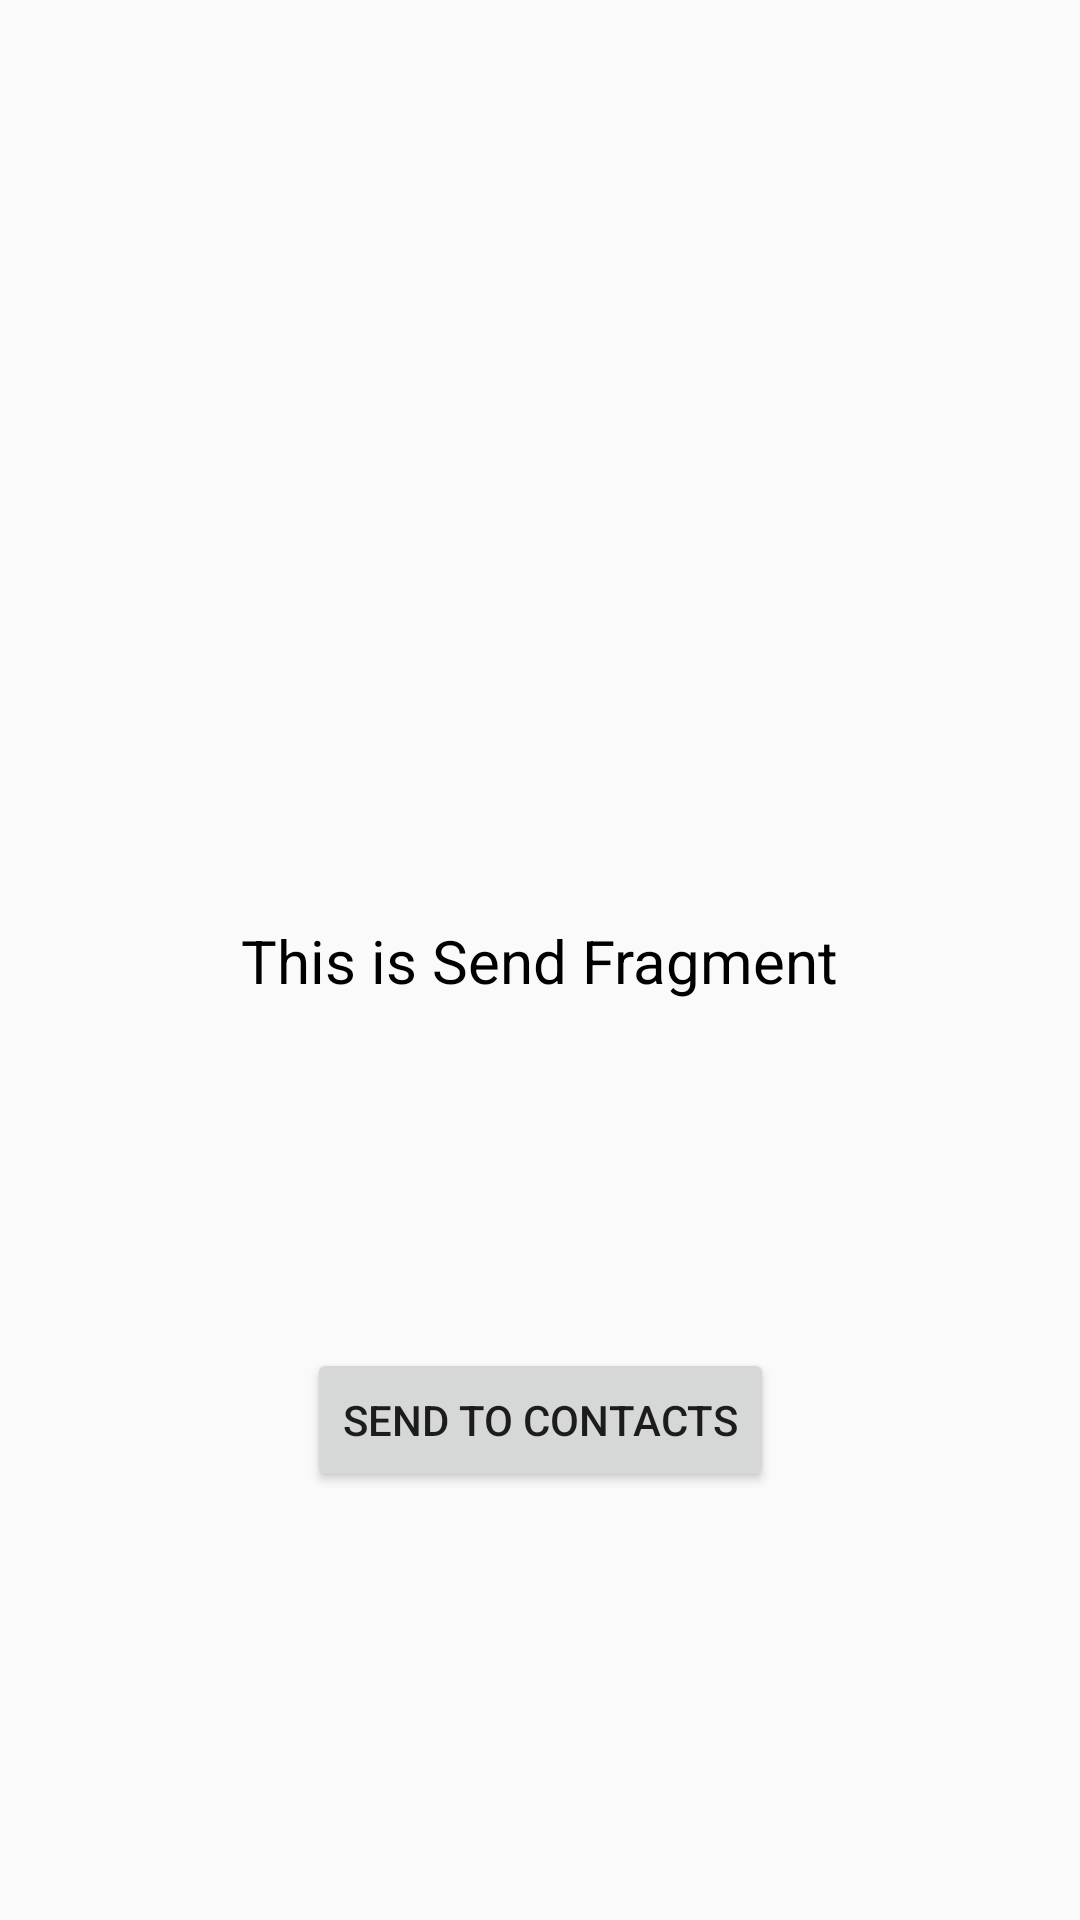

Layout XML and referenced resources for this Android screen:
<!-- AndroidManifest.xml: application theme AppTheme -->
<!-- res/layout/fragment_send.xml -->
<?xml version="1.0" encoding="utf-8"?>
<androidx.constraintlayout.widget.ConstraintLayout xmlns:android="http://schemas.android.com/apk/res/android"
    xmlns:app="http://schemas.android.com/apk/res-auto"
    xmlns:tools="http://schemas.android.com/tools"
    android:layout_width="match_parent"
    android:layout_height="match_parent"
    tools:context=".SendFragment">

    <TextView
        android:id="@+id/sendTextView_Id"
        android:layout_width="wrap_content"
        android:layout_height="wrap_content"
        android:text="@string/sendTextView"
        android:textColor="@color/colorBlack"
        android:textSize="20sp"
        app:layout_constraintBottom_toBottomOf="parent"
        app:layout_constraintEnd_toEndOf="parent"
        app:layout_constraintHorizontal_bias="0.5"
        app:layout_constraintStart_toStartOf="parent"
        app:layout_constraintTop_toTopOf="parent" />

    <Button
        android:id="@+id/buttonSend_Id"
        android:layout_width="wrap_content"
        android:layout_height="wrap_content"
        android:text="@string/sendButton"
        app:layout_constraintBottom_toBottomOf="parent"
        app:layout_constraintEnd_toEndOf="parent"
        app:layout_constraintStart_toStartOf="parent"
        app:layout_constraintTop_toTopOf="@+id/sendTextView_Id" />


</androidx.constraintlayout.widget.ConstraintLayout>
<!-- resources referenced by this layout -->
<resources>
  <color name="colorBlack">#000</color>
  <string name="sendButton">Send to Contacts</string>
      //textViews
  <string name="sendTextView">This is Send Fragment</string>
  <style name="AppTheme" parent="Theme.AppCompat.Light.DarkActionBar">
          
          <item name="colorPrimary">@color/colorPrimary</item>
          <item name="colorPrimaryDark">@color/colorPrimaryDark</item>
          <item name="colorAccent">@color/colorAccent</item>
          <item name="windowActionBar">false</item>
          <item name="windowNoTitle">true</item>
          <item name="drawerArrowStyle">@style/DrawerArrowStyle</item>
      </style>
  
      //changing the color of hamburger icon and back arrow
  <color name="colorPrimary">#6200EE</color>
  <color name="colorPrimaryDark">#3700B3</color>
  <color name="colorAccent">#03DAC5</color>
  <style name="DrawerArrowStyle" parent="Widget.AppCompat.DrawerArrowToggle">
          <item name="color">@android:color/white</item>
      </style>
</resources>
